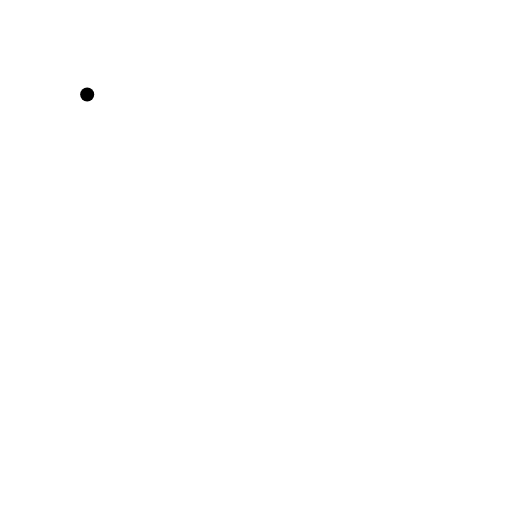
t = 0.00 s
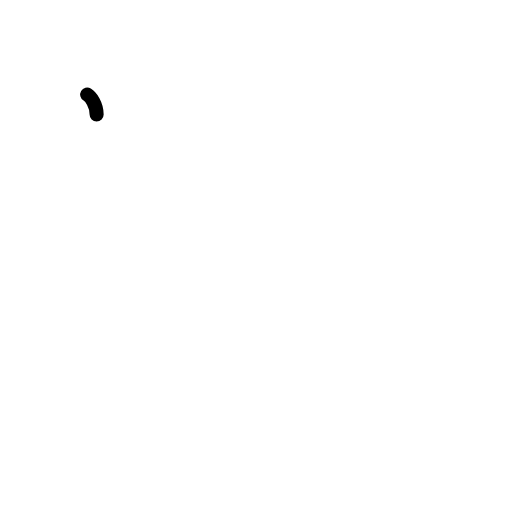
t = 0.42 s
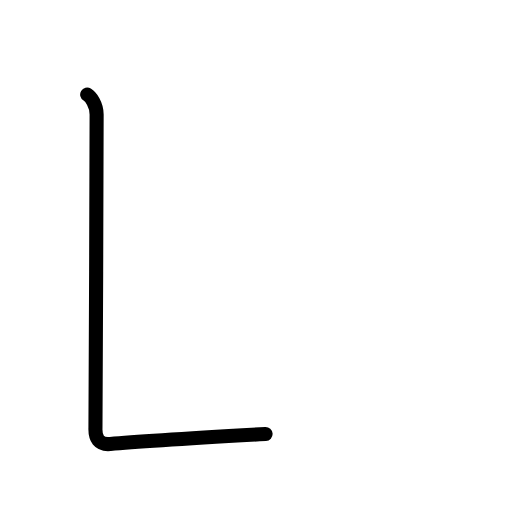
t = 0.83 s
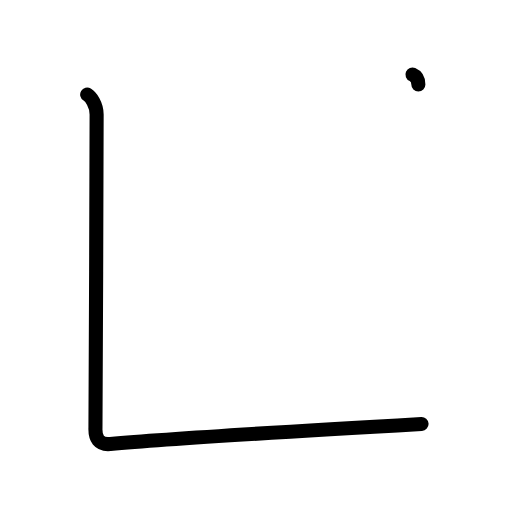
t = 1.25 s
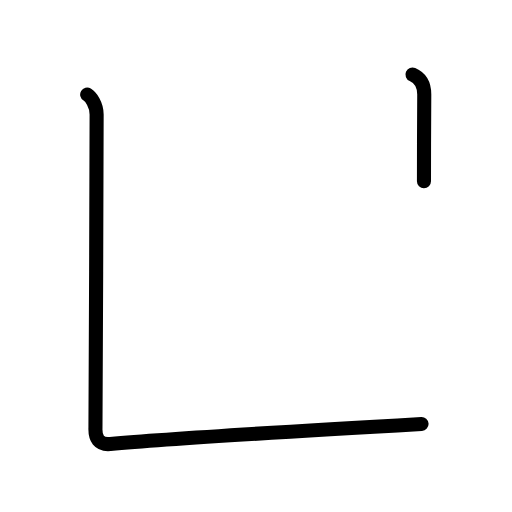
t = 1.63 s
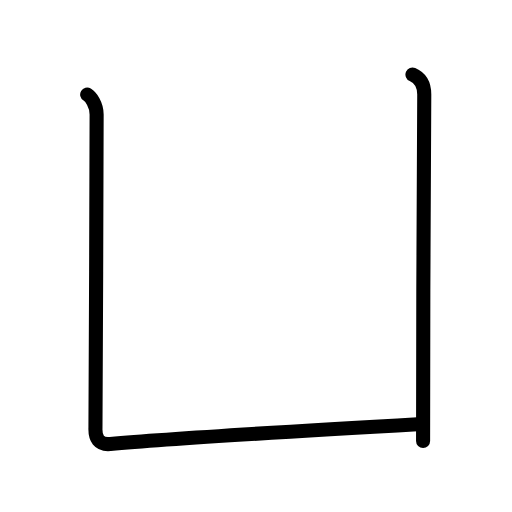
t = 2.00 s

The animated SVG that drew these frames (rendered in a browser with its animation timeline set to each time). Animation: 6 SMIL elements (animate=6); one cycle of 2.00 s.

<?xml version="1.0" encoding="UTF-8"?>
<!--
AniKanjiVG is licensed by CC-BY-SA Paul C. Sommerhoff (https://bitbucket.org/sommerhoff/anikanjivg).
AniKanjiVG uses KanjiVG which is licensed by CC-BY-SA Ulrich Apel (http://kanjivg.tagaini.net).
See also http://creativecommons.org/licenses/by-sa/3.0/
-->
<svg xmlns:kvg='http://kanjivg.tagaini.net' xmlns='http://www.w3.org/2000/svg' width='109' height='109' viewBox='0 0 109 109' style='fill:none;stroke:#000000;stroke-width:3;stroke-linecap:round;stroke-linejoin:round;' id="kvg:kanji_051f5"><g id="kvg:051f5" kvg:element="凵" kvg:radical="general"><path id="kvg:051f5-s1" kvg:type="㇄a" d="M18.56,20.13c0.76,0.45,2.01,2.12,2.01,4.25c0,0.91-0.18,64.63-0.25,66.75s0.68,3.62,3.15,3.39c13.75-1.26,58.4-3.82,66.27-4.27"><animate attributeName="d" begin="0.0s" dur="0.3333333333333333s" from="M18.56,20.13C18.56,20.13,18.56,20.13,18.56,20.13" to="M18.56,20.13c0.76,0.45,2.01,2.12,2.01,4.25" />
<animate attributeName="d" begin="0.3333333333333333s" dur="0.3333333333333333s" from="M18.56,20.13c0.76,0.45,2.01,2.12,2.01,4.25c0,0,0,0,0,0,0" to="M18.56,20.13c0.76,0.45,2.01,2.12,2.01,4.25c0,0.91-0.18,64.63-0.25,66.75s0.68,3.62,3.15,3.39" />
<animate attributeName="d" begin="0.6666666666666666s" dur="0.3333333333333333s" from="M18.56,20.13c0.76,0.45,2.01,2.12,2.01,4.25c0,0.91-0.18,64.63-0.25,66.75s0.68,3.62,3.15,3.39c0,0,0,0,0,0,0" to="M18.56,20.13c0.76,0.45,2.01,2.12,2.01,4.25c0,0.91-0.18,64.63-0.25,66.75s0.68,3.62,3.15,3.39c13.75-1.26,58.4-3.82,66.27-4.27" />
</path>
<path id="kvg:051f5-s2" kvg:type="㇑" d="M87.81,15.88c1.44,0.62,2.51,1.87,2.51,4.25c0,4.79-0.32,52.87-0.25,73.75"><animate attributeName="d" begin="1.0s" dur="0.5s" from="M87.81,15.88C87.81,15.88,87.81,15.88,87.81,15.88" to="M87.81,15.88c1.44,0.62,2.51,1.87,2.51,4.25" />
<animate attributeName="d" begin="1.5s" dur="0.5s" from="M87.81,15.88c1.44,0.62,2.51,1.87,2.51,4.25c0,0,0,0,0,0,0" to="M87.81,15.88c1.44,0.62,2.51,1.87,2.51,4.25c0,4.79-0.32,52.87-0.25,73.75" />
<animate attributeName="d" begin="0s" dur="1.0s" from="M-100,-100" to="M-100,-100" />
</path>
</g>
</svg>
